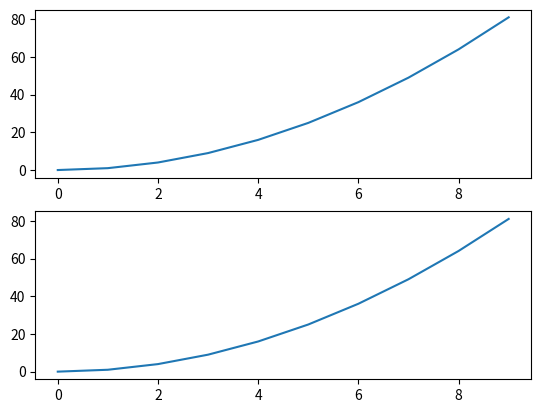
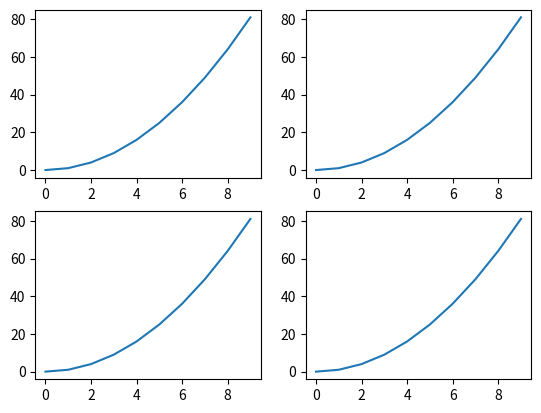

Write Python code to recreate these figures, in order.
from matplotlib import pyplot as plt

def plot_dummy(ax):
    x, y = [x for x in range(10)], [x**2 for x in range(10)]
    out = ax.plot(x, y)
    return out

fig, axs = plt.subplots(2, 1)
plot_dummy(axs[0])
plot_dummy(axs[1])
plt.show()

# note: weird pylance error
fig, axs = plt.subplots(2, 2)
plot_dummy(axs[0, 0])
plot_dummy(axs[0, 1])
plot_dummy(axs[1, 0])
plot_dummy(axs[1, 1])
plt.show()